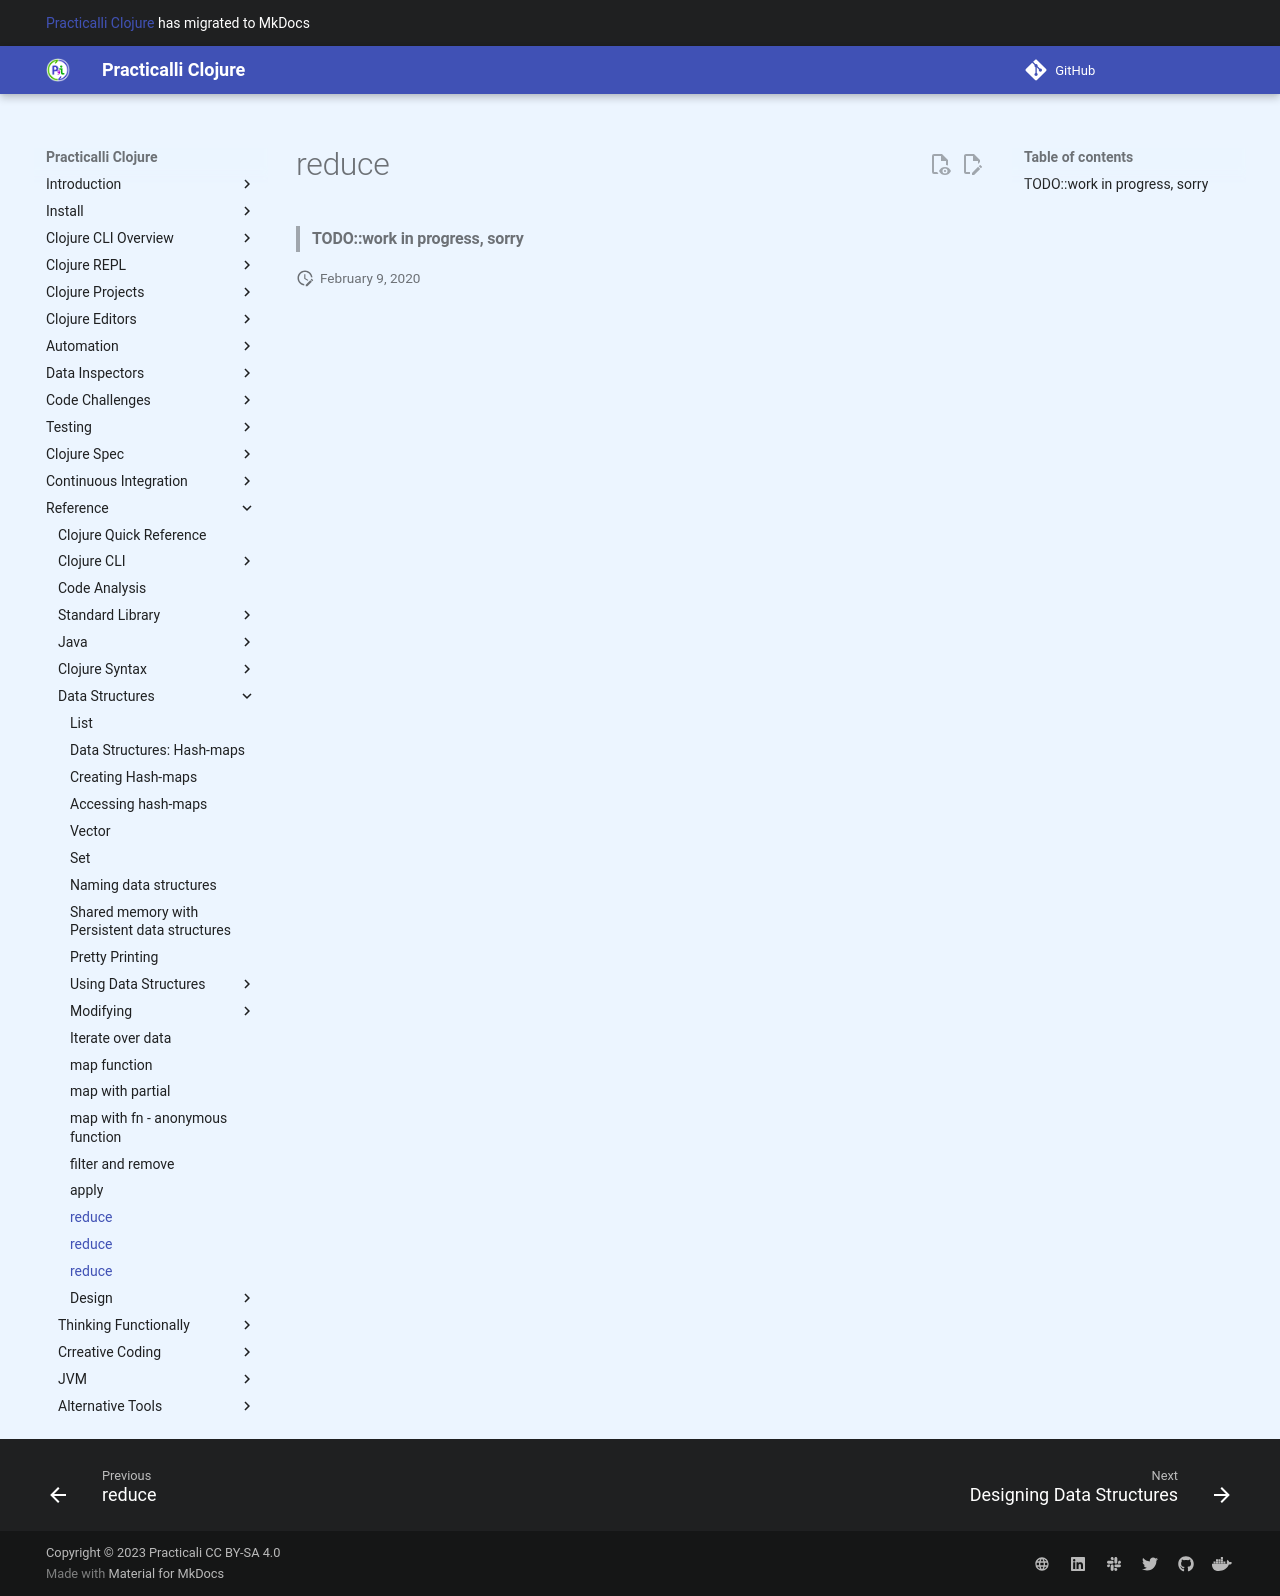

repository: practicalli/clojure · page: iterate-over-data/reduce/index.html · generator: mkdocs

# reduce

> #### TODO::work in progress, sorry
